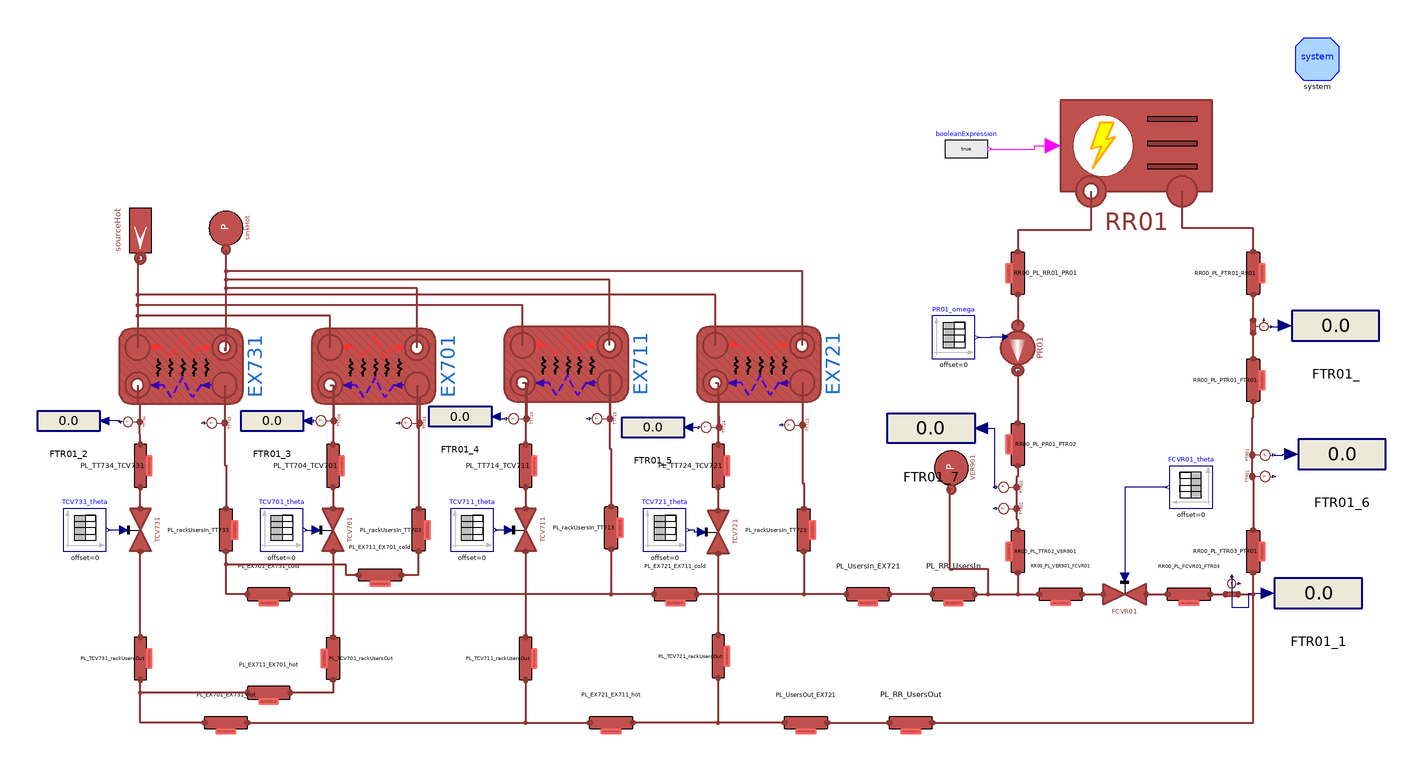

The component connection diagram of the Modelica model below, drawn from its own Placement and Line annotations.

model CoolingSystem
  "Users Systems and some pipelines connected on the heating side"

  parameter Integer n = 3 "Number of volumes";
  parameter Types.MassFlowRate m_flow_total = 2.4;
  parameter DistrictHeatingNetwork.Choices.Pipe.HCtypes hctype = Choices.Pipe.HCtypes.Downstream "Location of pressure state";

  //1. Cooling System

  parameter Types.Pressure pin_start_Cool = 0.92e5;
  parameter Types.Pressure pout_start_Cool = 0.92e5;
  parameter Types.Pressure pin_start_PR01 = pout_start_Cool;
  parameter Types.Pressure pout_start_PR01 = 2e5;
  parameter Types.Temperature Tin_start_Cool = 16 + 273.15;
  parameter Types.Temperature Tout_start_Cool = 8 + 273.15;
  parameter Types.MassFlowRate m_flow_Cool = 8.88;
  parameter Real q_Cool(unit = "m3/h") = 32;
  parameter Types.Length t_RR = 1.5e-3;
  parameter Types.Length Di_RR = 85e-3;
  parameter Real Kvalve = 90;
  parameter Real FCVR01theta[:,:] = [0, 1; 100, 1];
  //parameter Real PR01omega[:,:] = [0, 2*3.141592654*40; 100, 2*3.141592654*40; 300, 2*3.141592654*40; 400, 2*3.141592654*40];
  parameter Real PR01omega[:,:] = [0, 32.5; 100, 32.5];

  //2. Users System
  parameter Types.Pressure pin_start_Users = 3e5;
  parameter Types.Pressure pout_start_Users = 2.5e5;
  parameter Types.Temperature T_start_UserIn = 7 + 273.15;
  parameter Real q_Users_total(unit = "m3/h") = 20;
  parameter Real q_Users(unit = "m3/h") = q_Users_total/4;
  parameter Types.Length t_Users = 1.5e-3;
  parameter Types.Length Di_Users = 32e-3;
  parameter Types.Length t_Rack = 1.5e-3;
  parameter Types.Length Di_Rack = 51e-3;
  parameter Real TCV701theta[:,:] = [0, 1; 100, 1];
  parameter Real TCV711theta[:,:] = [0, 1; 100, 1];
  parameter Real TCV721theta[:,:] = [0, 1; 100, 1];
  parameter Real TCV731theta[:,:] = [0, 1; 100, 1];

  // Lengths of pipelines source side
  parameter Types.Length L_VER901_FCVR01 = 1;
  parameter Types.Length h_VER901_FCVR01 = -0.8;
  parameter Types.Length L_FCVR01_FTR03 = 2.95;
  parameter Types.Length h_FCVR01_FTR03 = 2.35;
  parameter Types.Length L_FTR03_PTR01 = 1.05;
  parameter Types.Length h_FTR03_PTR01 = 0.25;
  parameter Types.Length L_PTR01_FTR01 = 1.90;
  parameter Types.Length h_PTR01_FTR01 = -1.90;
  parameter Types.Length L_FTR01_RR01 = 1.97;
  parameter Types.Length h_FTR01_RR01 = -0.72;
  parameter Types.Length L_RR01_PR01 = 1.275;
  parameter Types.Length h_RR01_PR01 = 0;
  parameter Types.Length L_PR01_PTR02 = 2.8;
  parameter Types.Length h_PR01_PTR02 = 1;
  parameter Types.Length L_TTR02_VER901 = 0.43;
  parameter Types.Length h_TTR02_VER901 = 0;

  parameter Types.Length L_UsersIn_EX721 = 0.75;
  parameter Types.Length h_UsersIn_EX721 = 0;
  parameter Types.Length L_EX721_EX711_cold = 1.50;
  parameter Types.Length h_EX721_EX711_cold = 0;
  parameter Types.Length L_EX711_EX701_cold = 0.50;
  parameter Types.Length h_EX711_EX701_cold = 0;
  parameter Types.Length L_EX701_EX731_cold = 0.50;
  parameter Types.Length h_EX701_EX731_cold = 0;

  parameter Types.Length L_UsersOut_EX721 = 0.75;
  parameter Types.Length h_UsersOut_EX721 = 0;
  parameter Types.Length L_EX721_EX711_hot = 1.50;
  parameter Types.Length h_EX721_EX711_hot = 0;
  parameter Types.Length L_EX711_EX701_hot = 0.50;
  parameter Types.Length h_EX711_EX701_hot = 0;
  parameter Types.Length L_EX701_EX731_hot = 0.50;
  parameter Types.Length h_EX701_EX731_hot = 0;

  parameter Types.Length L_TT704_TCV701 = 0.65;
  parameter Types.Length h_TT704_TCV701 = 0.65;
  parameter Types.Length L_TT714_TCV711 = 0.65;
  parameter Types.Length h_TT714_TCV711 = 0.65;
  parameter Types.Length L_TT724_TCV721 = 0.65;
  parameter Types.Length h_TT724_TCV721 = 0.65;
  parameter Types.Length L_TT734_TCV731 = 0.65;
  parameter Types.Length h_TT734_TCV731 = 0.65;

  parameter Types.Length L_TCV701_rUsersOut = 1 + 0.45;
  parameter Types.Length h_TCV701_rUsersOut = 1;
  parameter Types.Length L_TCV711_rUsersOut = 1 + 0.45;
  parameter Types.Length h_TCV711_rUsersOut = 1;
  parameter Types.Length L_TCV721_rUsersOut = 1 + 0.45;
  parameter Types.Length h_TCV721_rUsersOut = 1;
  parameter Types.Length L_TCV731_rUsersOut = 1 + 0.66 + 0.66;
  parameter Types.Length h_TCV731_rUsersOut = 1;

  parameter Types.Length L_rUsersIn_TT703 = 1.65 + 0.45;
  parameter Types.Length h_rUsersIn_TT703 = -1.65;
  parameter Types.Length L_rUsersIn_TT713 = 1.65 + 0.45;
  parameter Types.Length h_rUsersIn_TT713 = -1.65;
  parameter Types.Length L_rUsersIn_TT723 = 1.65 + 0.45;
  parameter Types.Length h_rUsersIn_TT723 = -1.65;
  parameter Types.Length L_rUsersIn_TT733 = 1.65 + 0.66 + 0.66;
  parameter Types.Length h_rUsersIn_TT733 = -1.65;

  parameter Types.Length L_RR_UsersIn = 0.8+1.2+0.5+2;
  parameter Types.Length h_RR_UsersIn = 0.8+0.6;

  parameter Types.Length L_RR_UsersOut = 2;
  parameter Types.Length h_RR_UsersOut = 0;

  inner MultiEnergySystem.DistrictHeatingNetwork.System system annotation (
    Placement(visible = true, transformation(origin={290,210},    extent = {{-10, -10}, {10, 10}}, rotation = 0)));
  MultiEnergySystem.DistrictHeatingNetwork.Components.Pipes.BrazedPlateHeatExchanger
    EX701(Di_cold = BPHE.E701.Di_cold, Di_hot = BPHE.E701.Di_hot, L_cold = BPHE.E701.L_cold, L_hot = BPHE.E701.L_hot, MWall = BPHE.E701.MWall, Stot_cold = BPHE.E701.Stot_cold, Stot_hot = BPHE.E701.Stot_hot, Tin_start_cold = BPHE.E701.Tin_start_cold, Tin_start_hot = BPHE.E701.Tin_start_hot, Tout_start_cold = BPHE.E701.Tout_start_cold, Tout_start_hot = BPHE.E701.Tout_start_hot, cpm_cold = BPHE.E701.cpm_cold, cpm_hot = BPHE.E701.cpm_hot, t_cold = BPHE.E701.t_cold, t_hot = BPHE.E701.t_hot, gamma_nom_cold = BPHE.E701.gamma_nom_cold, gamma_nom_hot = BPHE.E701.gamma_nom_hot, h_cold = BPHE.E701.h_cold, h_hot = BPHE.E701.h_hot,                                                                                     k_cold = BPHE.E701.k_cold, k_hot = BPHE.E701.k_hot, kc_cold = 1, kc_hot = 1, lambdam_cold = BPHE.E701.lambdam_cold, lambdam_hot = BPHE.E701.lambdam_hot, m_flow_start_cold = BPHE.E701.m_flow_start_cold, m_flow_start_hot = BPHE.E701.m_flow_start_hot,
    n=5,                                                                                                                                                                                                        nPipes_cold = BPHE.E701.nPipes_cold, nPipes_hot = BPHE.E701.nPipes_hot, nPlates = BPHE.E701.nPlates, pin_start_cold = BPHE.E701.pin_start_cold, pin_start_hot = BPHE.E701.pin_start_hot, pout_start_cold = BPHE.E701.pout_start_cold, pout_start_hot = BPHE.E701.pout_start_hot, rho_nom_cold = (BPHE.E701.rhoin_nom_cold + BPHE.E701.rhoout_nom_cold)/2, rho_nom_hot = (BPHE.E701.rhoin_nom_hot + BPHE.E701.rhoout_nom_hot)/2, rhom_cold(displayUnit = "kg/m3") = BPHE.E701.rhom_cold, rhom_hot(displayUnit = "g/cm3") = BPHE.E701.rhom_hot, thermalInertia = false, u_nom_cold = BPHE.E701.u_nom_cold, u_nom_hot = BPHE.E701.u_nom_hot) annotation (Placement(transformation(
        extent={{17.5,29},{-17.5,-29}},
        rotation=-90,
        origin={-151,66.5})));
  MultiEnergySystem.DistrictHeatingNetwork.Components.Pipes.BrazedPlateHeatExchanger
    EX711(Di_cold = BPHE.E701.Di_cold, Di_hot = BPHE.E701.Di_hot, L_cold = BPHE.E701.L_cold, L_hot = BPHE.E701.L_hot, MWall = BPHE.E701.MWall, Stot_cold = BPHE.E701.Stot_cold, Stot_hot = BPHE.E701.Stot_hot, Tin_start_cold = BPHE.E701.Tin_start_cold, Tin_start_hot = BPHE.E701.Tin_start_hot, Tout_start_cold = BPHE.E701.Tout_start_cold, Tout_start_hot = BPHE.E701.Tout_start_hot, cpm_cold = BPHE.E701.cpm_cold, cpm_hot = BPHE.E701.cpm_hot, t_cold = BPHE.E701.t_cold, t_hot = BPHE.E701.t_hot, gamma_nom_cold = BPHE.E701.gamma_nom_cold, gamma_nom_hot = BPHE.E701.gamma_nom_hot, h_cold = BPHE.E701.h_cold, h_hot = BPHE.E701.h_hot,                                                                                     k_cold = BPHE.E701.k_cold, k_hot = BPHE.E701.k_hot, kc_cold = 1, kc_hot = 1, lambdam_cold = BPHE.E701.lambdam_cold, lambdam_hot = BPHE.E701.lambdam_hot, m_flow_start_cold = BPHE.E701.m_flow_start_cold, m_flow_start_hot = BPHE.E701.m_flow_start_hot,
    n=5,                                                                                                                                                                                                        nPipes_cold = BPHE.E701.nPipes_cold, nPipes_hot = BPHE.E701.nPipes_hot, nPlates = BPHE.E701.nPlates, pin_start_cold = BPHE.E701.pin_start_cold, pin_start_hot = BPHE.E701.pin_start_hot, pout_start_cold = BPHE.E701.pout_start_cold, pout_start_hot = BPHE.E701.pout_start_hot, rho_nom_cold = (BPHE.E701.rhoin_nom_cold + BPHE.E701.rhoout_nom_cold)/2, rho_nom_hot = (BPHE.E701.rhoin_nom_hot + BPHE.E701.rhoout_nom_hot)/2, rhom_cold(displayUnit = "kg/m3") = BPHE.E701.rhom_cold, rhom_hot(displayUnit = "g/cm3") = BPHE.E701.rhom_hot, thermalInertia = false, u_nom_cold = BPHE.E701.u_nom_cold, u_nom_hot = BPHE.E701.u_nom_hot) annotation (Placement(transformation(
        extent={{17.5,29},{-17.5,-29}},
        rotation=-90,
        origin={-61,67.5})));
  MultiEnergySystem.DistrictHeatingNetwork.Components.Pipes.BrazedPlateHeatExchanger
    EX721(Di_cold = BPHE.E701.Di_cold, Di_hot = BPHE.E701.Di_hot, L_cold = BPHE.E701.L_cold, L_hot = BPHE.E701.L_hot, MWall = BPHE.E701.MWall, Stot_cold = BPHE.E701.Stot_cold, Stot_hot = BPHE.E701.Stot_hot, Tin_start_cold = BPHE.E701.Tin_start_cold, Tin_start_hot = BPHE.E701.Tin_start_hot, Tout_start_cold = BPHE.E701.Tout_start_cold, Tout_start_hot = BPHE.E701.Tout_start_hot, cpm_cold = BPHE.E701.cpm_cold, cpm_hot = BPHE.E701.cpm_hot, t_cold = BPHE.E701.t_cold, t_hot = BPHE.E701.t_hot, gamma_nom_cold = BPHE.E701.gamma_nom_cold, gamma_nom_hot = BPHE.E701.gamma_nom_hot, h_cold = BPHE.E701.h_cold, h_hot = BPHE.E701.h_hot,                                                                                     k_cold = BPHE.E701.k_cold, k_hot = BPHE.E701.k_hot, kc_cold = 1, kc_hot = 1, lambdam_cold = BPHE.E701.lambdam_cold, lambdam_hot = BPHE.E701.lambdam_hot, m_flow_start_cold = BPHE.E701.m_flow_start_cold, m_flow_start_hot = BPHE.E701.m_flow_start_hot,
    n=5,                                                                                                                                                                                                        nPipes_cold = BPHE.E701.nPipes_cold, nPipes_hot = BPHE.E701.nPipes_hot, nPlates = BPHE.E701.nPlates, pin_start_cold = BPHE.E701.pin_start_cold, pin_start_hot = BPHE.E701.pin_start_hot, pout_start_cold = BPHE.E701.pout_start_cold, pout_start_hot = BPHE.E701.pout_start_hot, rho_nom_cold = (BPHE.E701.rhoin_nom_cold + BPHE.E701.rhoout_nom_cold)/2, rho_nom_hot = (BPHE.E701.rhoin_nom_hot + BPHE.E701.rhoout_nom_hot)/2, rhom_cold(displayUnit = "kg/m3") = BPHE.E701.rhom_cold, rhom_hot(displayUnit = "g/cm3") = BPHE.E701.rhom_hot, thermalInertia = false, u_nom_cold = BPHE.E701.u_nom_cold, u_nom_hot = BPHE.E701.u_nom_hot) annotation (Placement(transformation(
        extent={{17.5,29},{-17.5,-29}},
        rotation=-90,
        origin={29,67.5})));
  MultiEnergySystem.DistrictHeatingNetwork.Components.Pipes.BrazedPlateHeatExchanger
    EX731(Di_cold = BPHE.E701.Di_cold, Di_hot = BPHE.E701.Di_hot, L_cold = BPHE.E701.L_cold, L_hot = BPHE.E701.L_hot, MWall = BPHE.E701.MWall, Stot_cold = BPHE.E701.Stot_cold, Stot_hot = BPHE.E701.Stot_hot, Tin_start_cold = BPHE.E701.Tin_start_cold, Tin_start_hot = BPHE.E701.Tin_start_hot, Tout_start_cold = BPHE.E701.Tout_start_cold, Tout_start_hot = BPHE.E701.Tout_start_hot, cpm_cold = BPHE.E701.cpm_cold, cpm_hot = BPHE.E701.cpm_hot, t_cold = BPHE.E701.t_cold, t_hot = BPHE.E701.t_hot, gamma_nom_cold = BPHE.E701.gamma_nom_cold, gamma_nom_hot = BPHE.E701.gamma_nom_hot, h_cold = BPHE.E701.h_cold, h_hot = BPHE.E701.h_hot,                                                                                     k_cold = BPHE.E701.k_cold, k_hot = BPHE.E701.k_hot, kc_cold = 1, kc_hot = 1, lambdam_cold = BPHE.E701.lambdam_cold, lambdam_hot = BPHE.E701.lambdam_hot, m_flow_start_cold = BPHE.E701.m_flow_start_cold, m_flow_start_hot = BPHE.E701.m_flow_start_hot,
    n=5,                                                                                                                                                                                                        nPipes_cold = BPHE.E701.nPipes_cold, nPipes_hot = BPHE.E701.nPipes_hot, nPlates = BPHE.E701.nPlates, pin_start_cold = BPHE.E701.pin_start_cold, pin_start_hot = BPHE.E701.pin_start_hot, pout_start_cold = BPHE.E701.pout_start_cold, pout_start_hot = BPHE.E701.pout_start_hot, rho_nom_cold = (BPHE.E701.rhoin_nom_cold + BPHE.E701.rhoout_nom_cold)/2, rho_nom_hot = (BPHE.E701.rhoin_nom_hot + BPHE.E701.rhoout_nom_hot)/2, rhom_cold(displayUnit = "kg/m3") = BPHE.E701.rhom_cold, rhom_hot(displayUnit = "g/cm3") = BPHE.E701.rhom_hot, thermalInertia = false, u_nom_cold = BPHE.E701.u_nom_cold, u_nom_hot = BPHE.E701.u_nom_hot) annotation (Placement(transformation(
        extent={{17.5,29},{-17.5,-29}},
        rotation=-90,
        origin={-241,66.5})));
  MultiEnergySystem.DistrictHeatingNetwork.Components.Pipes.RoundPipe1DFV PL_TCV701_rackUsersOut(
    L=L_TCV701_rUsersOut,
    h=h_TCV701_rUsersOut,
    t=t_Users,
    pin_start=pin_start_Users,
    Tin_start=Tin_start_Cool,
    Tout_start=Tin_start_Cool,
    Di=Di_Users,
    q_m3h_start=q_Users,
    hctype=hctype,
    n=n) annotation (Placement(transformation(
        extent={{-10,10},{10,-10}},
        rotation=-90,
        origin={-170,-70})));
  MultiEnergySystem.DistrictHeatingNetwork.Components.Pipes.RoundPipe1DFV PL_TCV711_rackUsersOut(
    L=L_TCV711_rUsersOut,
    h=h_TCV711_rUsersOut,
    t=t_Users,
    pin_start=pin_start_Users,
    Tin_start=Tin_start_Cool,
    Tout_start=Tin_start_Cool,
    Di=Di_Users,
    q_m3h_start=q_Users,
    hctype=hctype,
    n=n)           annotation (Placement(transformation(
        extent={{-10,-10},{10,10}},
        rotation=-90,
        origin={-80,-70})));
  MultiEnergySystem.DistrictHeatingNetwork.Components.Pipes.RoundPipe1DFV PL_TCV721_rackUsersOut(
    L=L_TCV721_rUsersOut,
    h=h_TCV721_rUsersOut,
    t=t_Users,
    pin_start=pin_start_Users,
    Tin_start=Tin_start_Cool,
    Tout_start=Tin_start_Cool,
    Di=Di_Users,
    q_m3h_start=q_Users,
    hctype=hctype,
    n=n)           annotation (Placement(transformation(
        extent={{-10,-10},{10,10}},
        rotation=-90,
        origin={10,-69})));
  MultiEnergySystem.DistrictHeatingNetwork.Components.Pipes.RoundPipe1DFV PL_EX711_EX701_hot(
    L=L_EX711_EX701_hot,
    h=h_EX711_EX701_hot,
    t=t_Rack,
    pin_start=pin_start_Users,
    Tin_start=Tin_start_Cool,
    Tout_start=Tin_start_Cool,
    Di=Di_Rack,
    q_m3h_start=q_Users,
    hctype=hctype,
    n=n) annotation (Placement(transformation(
        extent={{10,10},{-10,-10}},
        rotation=0,
        origin={-200,-86})));
  MultiEnergySystem.DistrictHeatingNetwork.Components.Pipes.RoundPipe1DFV PL_EX721_EX711_hot(
    L=L_EX721_EX711_hot,
    h=h_EX721_EX711_hot,
    t=t_Rack,
    pin_start=pin_start_Users,
    Tin_start=Tin_start_Cool,
    Tout_start=Tin_start_Cool,
    Di=Di_Rack,
    q_m3h_start=3*q_Users,
    hctype=hctype,
    n=n) annotation (Placement(transformation(
        extent={{-10,10},{10,-10}},
        rotation=0,
        origin={-40,-100})));
  MultiEnergySystem.DistrictHeatingNetwork.Components.Pipes.RoundPipe1DFV PL_UsersOut_EX721(
    L=L_UsersOut_EX721,
    h=h_UsersOut_EX721,
    t=t_Rack,
    pin_start=pin_start_Users,
    Tin_start=Tin_start_Cool,
    Tout_start=Tin_start_Cool,
    Di=Di_Rack,
    q_m3h_start=q_Users_total,
    hctype=hctype,
    n=n) annotation (Placement(transformation(
        extent={{-10,10},{10,-10}},
        rotation=0,
        origin={51,-100})));
  MultiEnergySystem.DistrictHeatingNetwork.Components.Pipes.RoundPipe1DFV PL_rackUsersIn_TT703(
    L=L_rUsersIn_TT703,
    h=h_rUsersIn_TT703,
    t=t_Users,
    pin_start=pin_start_Users,
    Tin_start=Tout_start_Cool,
    Tout_start=Tout_start_Cool,
    Di=Di_Users,
    q_m3h_start=q_Users,
    hctype=hctype,
    n=n) annotation (Placement(transformation(
        extent={{10,-10},{-10,10}},
        rotation=-90,
        origin={-130,-10})));
  MultiEnergySystem.DistrictHeatingNetwork.Components.Pipes.RoundPipe1DFV PL_rackUsersIn_TT713(
    L=L_rUsersIn_TT713,
    h=h_rUsersIn_TT713,
    t=t_Users,
    pin_start=pin_start_Users,
    pout_start=pin_start_Users - 0.1e5,
    Tin_start=Tout_start_Cool,
    Tout_start=Tout_start_Cool,
    Di=Di_Users,
    q_m3h_start=q_Users,
    hctype=hctype,
    n=n) annotation (Placement(transformation(
        extent={{10,-10},{-10,10}},
        rotation=-90,
        origin={-40,-9})));
  MultiEnergySystem.DistrictHeatingNetwork.Components.Pipes.RoundPipe1DFV PL_rackUsersIn_TT723(
    L=L_rUsersIn_TT723,
    h=h_rUsersIn_TT723,
    t=t_Users,
    pin_start=pin_start_Users,
    Tin_start=Tout_start_Cool,
    Tout_start=Tout_start_Cool,
    Di=Di_Users,
    q_m3h_start=q_Users,
    hctype=hctype,
    n=n) annotation (Placement(transformation(
        extent={{10,-10},{-10,10}},
        rotation=-90,
        origin={50,-10})));
  MultiEnergySystem.DistrictHeatingNetwork.Components.Pipes.RoundPipe1DFV PL_rackUsersIn_TT733(
    L=L_rUsersIn_TT733,
    h=h_rUsersIn_TT733,
    t=t_Users,
    pin_start=pin_start_Users,
    Tin_start=Tout_start_Cool,
    Tout_start=Tout_start_Cool,
    Di=Di_Users,
    q_m3h_start=q_Users,
    hctype=hctype,
    n=n) annotation (Placement(transformation(
        extent={{10,-10},{-10,10}},
        rotation=-90,
        origin={-220,-10})));
  MultiEnergySystem.DistrictHeatingNetwork.Components.Pipes.RoundPipe1DFV PL_EX711_EX701_cold(
    L=L_EX711_EX701_cold,
    h=h_EX711_EX701_cold,
    t=t_Rack,
    pin_start=pin_start_Users,
    Tin_start=Tout_start_Cool,
    Tout_start=Tout_start_Cool,
    Di=Di_Rack,
    q_m3h_start=q_Users,
    hctype=hctype,
    n=n) annotation (Placement(transformation(
        extent={{-10,10},{10,-10}},
        rotation=0,
        origin={-148,-31})));
  MultiEnergySystem.DistrictHeatingNetwork.Components.Pipes.RoundPipe1DFV PL_EX721_EX711_cold(
    L=L_EX721_EX711_cold,
    h=h_EX721_EX711_cold,
    t=t_Rack,
    pin_start=pin_start_Users,
    Tin_start=Tout_start_Cool,
    Tout_start=Tout_start_Cool,
    Di=Di_Rack,
    q_m3h_start=3*q_Users_total,
    hctype=hctype,
    n=n) annotation (Placement(transformation(
        extent={{10,10},{-10,-10}},
        rotation=0,
        origin={-10,-40})));
  MultiEnergySystem.DistrictHeatingNetwork.Components.Pipes.RoundPipe1DFV PL_UsersIn_EX721(
    L=L_UsersIn_EX721,
    h=h_UsersIn_EX721,
    t=t_Rack,
    pin_start=pin_start_Users,
    Tin_start=Tout_start_Cool,
    Tout_start=Tout_start_Cool,
    Di=Di_Rack,
    q_m3h_start=q_Users_total,
    hctype=hctype,
    n=n) annotation (Placement(transformation(
        extent={{10,10},{-10,-10}},
        rotation=0,
        origin={80,-40})));
  MultiEnergySystem.DistrictHeatingNetwork.Components.TurboMachines.ControlledPump
    PR01(
    Tin_start(displayUnit="K") = Tout_start_Cool,
    Tout_start(displayUnit="K") = Tout_start_Cool,
    a=Pump.PR01.a,
    b=Pump.PR01.b,
    m_flow_start=m_flow_Cool,
    dpnom=Pump.PR01.dpnom,
    etaelec=Pump.PR01.etaelec,
    etamech=Pump.PR01.etamech,
    etanom=Pump.PR01.etanom,
    hin_start=Pump.PR01.hin_start,
    m_flow_nom=Pump.PR01.m_flow_nom,
    omeganom=Pump.PR01.omeganom,
    pin_start(displayUnit="Pa") = 2e5,
    pout_start(displayUnit="Pa") = 2.6e5,
    qnom_inm3h=Pump.PR01.qnom_inm3h,
    rhonom(displayUnit="kg/m3") = Pump.PR01.rhonom,
    headmax=Pump.PR01.headnommax,
    headmin=Pump.PR01.headnommin,
    qnom_inm3h_min=Pump.PR01.qnommin_inm3h,
    qnom_inm3h_max=Pump.PR01.qnommax_inm3h)                      annotation (Placement(transformation(
        extent={{-13,13},{13,-13}},
        rotation=-90,
        origin={150,75})));
  MultiEnergySystem.DistrictHeatingNetwork.Components.Valves.FlowCoefficientValve
    TCV701(
      Kv=Valve.TCV701.Kv,
      dp_nom=Valve.TCV701.dp_nom,
      rho_nom=Valve.TCV701.rho_nom,
    q_m3h_nom=Valve.TCV701.q_nom_m3h,
      Tin_start=Valve.TCV701.Tin_start,
      pin_start=Valve.TCV701.pin_start,
    q_m3h_start=q_Users)                annotation (Placement(transformation(
        extent={{-10,10},{10,-10}},
        rotation=-90,
        origin={-170,-10})));
  MultiEnergySystem.DistrictHeatingNetwork.Components.Valves.FlowCoefficientValve
    TCV711(
      Kv=Valve.TCV711.Kv,
      dp_nom=Valve.TCV711.dp_nom,
      rho_nom=Valve.TCV711.rho_nom,
    q_m3h_nom=Valve.TCV711.q_nom_m3h,
      Tin_start=Valve.TCV711.Tin_start,
      pin_start=Valve.TCV711.pin_start,
    q_m3h_start=q_Users)                annotation (Placement(transformation(
        extent={{-10,10},{10,-10}},
        rotation=-90,
        origin={-80,-10})));
  MultiEnergySystem.DistrictHeatingNetwork.Components.Valves.FlowCoefficientValve
    TCV721(
      Kv=Valve.TCV721.Kv,
    dp_nom=Valve.TCV721.dp_nom,
    rho_nom=Valve.TCV721.rho_nom,
    q_m3h_nom=Valve.TCV721.q_nom_m3h,
      Tin_start=Valve.TCV721.Tin_start,
      pin_start=Valve.TCV721.pin_start,
    q_m3h_start=q_Users)                annotation (Placement(transformation(
        extent={{-10,10},{10,-10}},
        rotation=-90,
        origin={10,-11})));
  MultiEnergySystem.DistrictHeatingNetwork.Components.Valves.FlowCoefficientValve
    TCV731(
      Kv=Valve.TCV731.Kv,
      dp_nom=Valve.TCV731.dp_nom,
      rho_nom=Valve.TCV731.rho_nom,
    q_m3h_nom=Valve.TCV731.q_nom_m3h,
      Tin_start=Valve.TCV731.Tin_start,
      pin_start=Valve.TCV731.pin_start,
    q_m3h_start=q_Users)                annotation (Placement(transformation(
        extent={{-10,10},{10,-10}},
        rotation=-90,
        origin={-260,-10})));
  MultiEnergySystem.DistrictHeatingNetwork.Components.Valves.FlowCoefficientValve
    FCVR01(
    Kv=Kvalve,
    dp_nom(displayUnit="Pa") = 1.09928e5,
    rho_nom(displayUnit="kg/m3") = 1000,
    Tin_start(displayUnit="K") = Tout_start_Cool,
    pin_start(displayUnit="Pa") = 2.77476e5) annotation (Placement(
        transformation(
        extent={{-10,-10},{10,10}},
        rotation=0,
        origin={200,-40})));
  Sources.SinkPressure VER901(p0=310000, T0(displayUnit="K") = 30 + 273.15)
    "Expansion Vessel for cooling circuit" annotation (Placement(transformation(
        extent={{-10,-10},{10,10}},
        rotation=90,
        origin={119,19})));
  Modelica.Blocks.Sources.TimeTable TCV701_theta(table=TCV701theta)
    annotation (Placement(transformation(extent={{-204,-20},{-184,0}})));
  MultiEnergySystem.DistrictHeatingNetwork.Sensors.IdealAbsoluteTemperatureSensor
    TT704(T_start=Tin_start_Cool, p_start=pout_start_Users)
    "Temperature sensor at the outlet of EX701 - cold side"
                                                       annotation (Placement(
        transformation(
        extent={{-6,-6},{6,6}},
        rotation=90,
        origin={-172,41})));
  MultiEnergySystem.DistrictHeatingNetwork.Sensors.IdealAbsoluteTemperatureSensor
    TT703(T_start=Tout_start_Cool,p_start=pin_start_Users)
    "Temperature sensor at the inlet of EX701 - cold side" annotation (
      Placement(transformation(
        extent={{-6,-6},{6,6}},
        rotation=90,
        origin={-132,40})));
  Modelica.Blocks.Sources.TimeTable TCV711_theta(table=TCV711theta)
    annotation (Placement(transformation(extent={{-115,-20},{-95,0}})));
  Modelica.Blocks.Sources.TimeTable TCV721_theta(table=TCV721theta)
    annotation (Placement(transformation(extent={{-25,-20},{-5,0}})));
  Modelica.Blocks.Sources.TimeTable TCV731_theta(table=TCV731theta)
    annotation (Placement(transformation(extent={{-296,-20},{-276,0}})));
  Modelica.Blocks.Sources.TimeTable FCVR01_theta(table=FCVR01theta)
    annotation (Placement(transformation(extent={{241,0},{221,20}})));
  MultiEnergySystem.DistrictHeatingNetwork.Sensors.IdealAbsoluteTemperatureSensor
    TT713(T_start=Tout_start_Cool,p_start=pin_start_Users)
    "Temperature sensor at the inlet of EX711 - cold side" annotation (
      Placement(transformation(
        extent={{-6,-6},{6,6}},
        rotation=90,
        origin={-43,42})));
  MultiEnergySystem.DistrictHeatingNetwork.Sensors.IdealAbsoluteTemperatureSensor
    TT723(T_start=Tout_start_Cool,p_start=pin_start_Users)
    "Temperature sensor at the inlet of EX721 - cold side" annotation (
      Placement(transformation(
        extent={{-6,-6},{6,6}},
        rotation=90,
        origin={47,39})));
  MultiEnergySystem.DistrictHeatingNetwork.Sensors.IdealAbsoluteTemperatureSensor
    TT733(T_start=Tout_start_Cool,p_start=pin_start_Users)
    "Temperature sensor at the inlet of EX731 - cold side" annotation (
      Placement(transformation(
        extent={{-6,-6},{6,6}},
        rotation=90,
        origin={-223,40})));
  MultiEnergySystem.DistrictHeatingNetwork.Sensors.IdealAbsoluteTemperatureSensor
    TT714(T_start=Tin_start_Cool, p_start=pout_start_Users)
    "Temperature sensor at the outlet of EX711 - cold side" annotation (
      Placement(transformation(
        extent={{-6,-6},{6,6}},
        rotation=90,
        origin={-82,42})));
  MultiEnergySystem.DistrictHeatingNetwork.Sensors.IdealAbsoluteTemperatureSensor
    TT724(T_start=Tin_start_Cool, p_start=pout_start_Users)
    "Temperature sensor at the outlet of EX721 - cold side" annotation (
      Placement(transformation(
        extent={{-6,-6},{6,6}},
        rotation=90,
        origin={8,38})));
  MultiEnergySystem.DistrictHeatingNetwork.Sensors.IdealAbsoluteTemperatureSensor
    TT734(T_start=Tin_start_Cool, p_start=pout_start_Users)
    "Temperature sensor at the outlet of EX731 - cold side" annotation (
      Placement(transformation(
        extent={{-5.5,-5.5},{5.5,5.5}},
        rotation=90,
        origin={-262.5,40.5})));
  MultiEnergySystem.DistrictHeatingNetwork.Components.Pipes.RoundPipe1DFV RR00_PL_VER901_FCVR01(
    L=L_VER901_FCVR01,
    h=h_VER901_FCVR01,
    t=t_RR,
    pin_start=pin_start_Users,
    Tin_start=Tout_start_Cool,
    Tout_start=Tout_start_Cool,
    Di=Di_RR,
    q_m3h_start=q_Cool - q_Users_total,
    hctype=hctype,
    n=n) annotation (Placement(transformation(
        extent={{-10,10},{10,-10}},
        rotation=0,
        origin={170,-40})));
  MultiEnergySystem.DistrictHeatingNetwork.Components.Pipes.RoundPipe1DFV RR00_PL_FCVR01_FTR03(
    L=L_FCVR01_FTR03,
    h=h_FCVR01_FTR03,
    t=t_RR,
    pin_start=pin_start_Users,
    Tin_start=Tout_start_Cool,
    Tout_start=Tout_start_Cool,
    Di=Di_RR,
    q_m3h_start=q_Cool - q_Users_total,
    hctype=hctype,
    n=n) annotation (Placement(transformation(
        extent={{-10,10},{10,-10}},
        rotation=0,
        origin={230,-40})));
  MultiEnergySystem.DistrictHeatingNetwork.Sensors.IdealMassFlowSensor FTR03(T_start=
        Tout_start_Cool, p_start=pin_start_Cool)
    "Flow Sensor at the outlet of valve FCVR01" annotation (Placement(
        transformation(
        extent={{-5,-5},{5,5}},
        rotation=0,
        origin={250,-38})));
  MultiEnergySystem.DistrictHeatingNetwork.Components.Pipes.RoundPipe1DFV RR00_PL_PTR01_FTR01(
    L=L_PTR01_FTR01,
    h=h_PTR01_FTR01,
    t=t_RR,
    pin_start=pin_start_Users,
    Tin_start=Tin_start_Cool,
    Tout_start=Tin_start_Cool,
    Di=Di_RR,
    q_m3h_start=q_Cool,
    hctype=hctype,
    n=n) annotation (Placement(transformation(
        extent={{10,-10},{-10,10}},
        rotation=-90,
        origin={260,60})));
  MultiEnergySystem.DistrictHeatingNetwork.Sensors.IdealAbsoluteTemperatureSensor
    TTR01(T_start=Tin_start_Cool, p_start=pin_start_Cool)
    "Temperature sensor at the inlet of chiller RR01" annotation (Placement(
        transformation(
        extent={{-6,-6},{6,6}},
        rotation=-90,
        origin={262,15})));
  MultiEnergySystem.DistrictHeatingNetwork.Sensors.IdealAbsolutePressureSensor
    PTR01 "Pressure sensor at the inlet of chiller RR01" annotation (Placement(
        transformation(
        extent={{-6,-6},{6,6}},
        rotation=-90,
        origin={262,25})));
  MultiEnergySystem.DistrictHeatingNetwork.Sensors.IdealMassFlowSensor FTR01(T_start=
        Tin_start_Cool, p_start=pin_start_Cool)
    "Flow Sensor at the inlet of chiller RR01" annotation (Placement(
        transformation(
        extent={{5,-5},{-5,5}},
        rotation=-90,
        origin={262,85})));
  MultiEnergySystem.DistrictHeatingNetwork.Components.Pipes.RoundPipe1DFV RR00_PL_FTR01_RR01(
    L=L_FTR01_RR01,
    h=h_FTR01_RR01,
    t=t_RR,
    pin_start=pin_start_Users,
    Tin_start=Tin_start_Cool,
    Tout_start=Tin_start_Cool,
    Di=Di_RR,
    q_m3h_start=q_Cool,
    hctype=hctype,
    n=n)
    "Pipeline connecting the outlet of the flow sensor and the inlet of the chiller"
    annotation (Placement(transformation(
        extent={{10,-10},{-10,10}},
        rotation=-90,
        origin={260,110})));
  MultiEnergySystem.DistrictHeatingNetwork.Components.Pipes.RoundPipe1DFV RR00_PL_RR01_PR01(
    L=L_RR01_PR01,
    h=h_RR01_PR01,
    t=t_RR,
    pin_start=pin_start_Users,
    Tin_start=Tout_start_Cool,
    Tout_start=Tout_start_Cool,
    Di=Di_RR,
    q_m3h_start=q_Cool,
    hctype=hctype,
    n=n) "Pipeline connecting the outlet of Chiller and the inlet of pump PR01"
    annotation (Placement(transformation(
        extent={{-10,10},{10,-10}},
        rotation=-90,
        origin={150,110})));
  MultiEnergySystem.DistrictHeatingNetwork.Sensors.IdealAbsoluteTemperatureSensor
    TTR02(T_start=Tout_start_Cool,p_start=pin_start_Users)
    "Temperature sensor at the outlet of chiller RR01" annotation (Placement(
        transformation(
        extent={{-6,-6},{6,6}},
        rotation=90,
        origin={147,0})));
  MultiEnergySystem.DistrictHeatingNetwork.Sensors.IdealAbsolutePressureSensor
    PTR02 "Pressure sensor at the outlet of chiller RR01" annotation (Placement(
        transformation(
        extent={{-6,-6},{6,6}},
        rotation=90,
        origin={147,10})));
  MultiEnergySystem.DistrictHeatingNetwork.Components.Pipes.RoundPipe1DFV RR00_PL_PR01_PTR02(
    L=L_PR01_PTR02,
    h=h_PR01_PTR02,
    t=t_RR,
    pin_start=pin_start_Users,
    Tin_start=Tout_start_Cool,
    Tout_start=Tout_start_Cool,
    Di=Di_RR,
    q_m3h_start=q_Cool,
    hctype=hctype,
    n=n)
    "Pipeline connecting the outlet of pump PR01 and sensors PTR02 & TTR02"
    annotation (Placement(transformation(
        extent={{-10,10},{10,-10}},
        rotation=-90,
        origin={150,30})));
  MultiEnergySystem.DistrictHeatingNetwork.Components.Pipes.RoundPipe1DFV RR00_PL_TTR02_VER901(
    L=L_TTR02_VER901,
    h=h_TTR02_VER901,
    t=t_RR,
    pin_start=pin_start_Users,
    Tin_start=Tout_start_Cool,
    Tout_start=Tout_start_Cool,
    Di=Di_RR,
    q_m3h_start=q_Cool,
    hctype=hctype,
    n=n) annotation (Placement(transformation(
        extent={{-10,10},{10,-10}},
        rotation=-90,
        origin={150,-20})));
  MultiEnergySystem.DistrictHeatingNetwork.Components.Pipes.RoundPipe1DFV RR00_PL_FTR03_PTR01(
    L=L_FTR03_PTR01,
    h=h_FTR03_PTR01,
    t=t_RR,
    pin_start=pin_start_Users,
    Tin_start=Tin_start_Cool,
    Tout_start=Tin_start_Cool,
    Di=Di_RR,
    q_m3h_start=q_Cool,
    hctype=hctype,
    n=n) annotation (Placement(transformation(
        extent={{10,-10},{-10,10}},
        rotation=-90,
        origin={260,-20})));
  Modelica.Blocks.Sources.TimeTable PR01_omega(table=PR01omega)
    annotation (Placement(transformation(extent={{110,70},{130,90}})));
  Sources.SourceMassFlow sourceHot(
    p0=280000,
    T0(displayUnit="K") = 80 + 273.15,
    m_flow0=m_flow_total) annotation (Placement(transformation(
        extent={{-13,-13},{13,13}},
        rotation=-90,
        origin={-260,130})));
  Sources.SinkPressure sinkHot(p0=200000, T0(displayUnit="K") = 60 + 273.15)
    annotation (Placement(transformation(
        extent={{-10,-10},{10,10}},
        rotation=90,
        origin={-220,131})));
  MultiEnergySystem.DistrictHeatingNetwork.Components.ThermalMachines.ControlledChillerNoDynamics
    RR01(dp_cold_start=50000,           m_flow_cold_start=m_flow_Cool)
    annotation (Placement(transformation(extent={{170,134},{241,205}})));
  MultiEnergySystem.DistrictHeatingNetwork.Components.Pipes.RoundPipe1DFV PL_EX701_EX731_cold(
    L=L_EX701_EX731_cold,
    h=h_EX701_EX731_cold,
    t=t_Rack,
    pin_start=pin_start_Users,
    Tin_start=Tout_start_Cool,
    Tout_start=Tout_start_Cool,
    Di=Di_Rack,
    q_m3h_start=2*q_Users_total,
    hctype=hctype,
    n=n) annotation (Placement(transformation(
        extent={{10,10},{-10,-10}},
        rotation=0,
        origin={-200,-40})));
  MultiEnergySystem.DistrictHeatingNetwork.Components.Pipes.RoundPipe1DFV PL_TT734_TCV731(
    L=L_TT734_TCV731,
    h=h_TT734_TCV731,
    t=t_Users,
    pin_start=pin_start_Users,
    Tin_start=Tin_start_Cool,
    Tout_start=Tin_start_Cool,
    Di=Di_Users,
    q_m3h_start=q_Users,
    hctype=hctype,
    n=n) annotation (Placement(transformation(
        extent={{-10,-10},{10,10}},
        rotation=-90,
        origin={-260,20})));
  MultiEnergySystem.DistrictHeatingNetwork.Components.Pipes.RoundPipe1DFV PL_TCV731_rackUsersOut(
    L=L_TCV731_rUsersOut,
    h=h_TCV731_rUsersOut,
    t=t_Users,
    pin_start=pin_start_Users,
    Tin_start=Tin_start_Cool,
    Tout_start=Tin_start_Cool,
    Di=Di_Users,
    q_m3h_start=q_Users,
    hctype=hctype,
    n=n) annotation (Placement(transformation(
        extent={{-10,-10},{10,10}},
        rotation=-90,
        origin={-260,-70})));
  MultiEnergySystem.DistrictHeatingNetwork.Components.Pipes.RoundPipe1DFV PL_RR_UsersIn(
    L=L_RR_UsersIn,
    h=h_RR_UsersIn,
    t=t_RR,
    pin_start=pin_start_Users,
    Tin_start=Tout_start_Cool,
    Tout_start=Tout_start_Cool,
    Di=Di_RR,
    q_m3h_start=q_Users_total,
    hctype=hctype,
    n=n) annotation (Placement(transformation(
        extent={{10,10},{-10,-10}},
        rotation=0,
        origin={120,-40})));
  MultiEnergySystem.DistrictHeatingNetwork.Components.Pipes.RoundPipe1DFV PL_TT704_TCV701(
    L=L_TT704_TCV701,
    h=h_TT704_TCV701,
    t=t_Users,
    pin_start=pin_start_Users,
    Tin_start=Tin_start_Cool,
    Tout_start=Tin_start_Cool,
    Di=Di_Users,
    q_m3h_start=q_Users,
    hctype=hctype,
    n=n) annotation (Placement(transformation(
        extent={{-10,-10},{10,10}},
        rotation=-90,
        origin={-170,20})));
  MultiEnergySystem.DistrictHeatingNetwork.Components.Pipes.RoundPipe1DFV PL_TT714_TCV711(
    L=L_TT714_TCV711,
    h=h_TT714_TCV711,
    t=t_Users,
    pin_start=pin_start_Users,
    Tin_start=Tin_start_Cool,
    Tout_start=Tin_start_Cool,
    Di=Di_Users,
    q_m3h_start=q_Users,
    hctype=hctype,
    n=n) annotation (Placement(transformation(
        extent={{-10,-10},{10,10}},
        rotation=-90,
        origin={-80,20})));
  MultiEnergySystem.DistrictHeatingNetwork.Components.Pipes.RoundPipe1DFV PL_TT724_TCV721(
    L=L_TT724_TCV721,
    h=h_TT724_TCV721,
    t=t_Users,
    pin_start=pin_start_Users,
    Tin_start=Tin_start_Cool,
    Tout_start=Tin_start_Cool,
    Di=Di_Users,
    q_m3h_start=q_Users,
    hctype=hctype,
    n=n) annotation (Placement(transformation(
        extent={{-10,-10},{10,10}},
        rotation=-90,
        origin={10,20})));
  MultiEnergySystem.DistrictHeatingNetwork.Components.Pipes.RoundPipe1DFV PL_EX701_EX731_hot(
    L=L_EX701_EX731_hot,
    h=h_EX701_EX731_hot,
    t=t_Rack,
    pin_start=pin_start_Users,
    Tin_start=Tin_start_Cool,
    Tout_start=Tin_start_Cool,
    Di=Di_Rack,
    q_m3h_start=2*q_Users,
    hctype=hctype,
    n=n) annotation (Placement(transformation(
        extent={{-10,10},{10,-10}},
        rotation=0,
        origin={-220,-100})));
  MultiEnergySystem.DistrictHeatingNetwork.Components.Pipes.RoundPipe1DFV PL_RR_UsersOut(
    L=L_RR_UsersOut,
    h=h_RR_UsersOut,
    t=t_RR,
    pin_start=pin_start_Users,
    Tin_start=Tin_start_Cool,
    Tout_start=Tin_start_Cool,
    Di=Di_RR,
    q_m3h_start=q_Users_total,
    hctype=hctype,
    n=n) annotation (Placement(transformation(
        extent={{-10,10},{10,-10}},
        rotation=0,
        origin={100,-100})));
  Modelica.Blocks.Interaction.Show.RealValue FTR01_(significantDigits=4)
    annotation (Placement(transformation(extent={{278,68},{319,103}})));
  Modelica.Blocks.Interaction.Show.RealValue FTR01_1(use_numberPort=true,
      significantDigits=4)
    annotation (Placement(transformation(extent={{270,-57},{311,-22}})));
  Modelica.Blocks.Interaction.Show.RealValue FTR01_3(use_numberPort=true,
      significantDigits=4)
    annotation (Placement(transformation(extent={{-184,29},{-213,53}})));
  Modelica.Blocks.Interaction.Show.RealValue FTR01_4(use_numberPort=true,
      significantDigits=4)
    annotation (Placement(transformation(extent={{-96,31},{-125,55}})));
  Modelica.Blocks.Interaction.Show.RealValue FTR01_5(use_numberPort=true,
      significantDigits=4)
    annotation (Placement(transformation(extent={{-6,26},{-35,50}})));
  Modelica.Blocks.Interaction.Show.RealValue FTR01_2(use_numberPort=true,
      significantDigits=4)
    annotation (Placement(transformation(extent={{-279,29},{-308,53}})));
  Modelica.Blocks.Interaction.Show.RealValue FTR01_6(use_numberPort=true,
      significantDigits=4)
    annotation (Placement(transformation(extent={{281,8},{322,43}})));
  Modelica.Blocks.Interaction.Show.RealValue FTR01_7(use_numberPort=true,
      significantDigits=4)
    annotation (Placement(transformation(extent={{130,20},{89,55}})));
  Modelica.Blocks.Sources.BooleanExpression booleanExpression(y=true)
    annotation (Placement(transformation(extent={{116,158},{136,178}})));
equation
  connect(PL_TCV721_rackUsersOut.outlet, PL_EX721_EX711_hot.outlet) annotation (
     Line(
      points={{10,-79},{10,-100},{-30,-100}},
      color={140,56,54},
      thickness=0.5));
  connect(PL_UsersOut_EX721.inlet, PL_EX721_EX711_hot.outlet) annotation (Line(
      points={{41,-100},{-30,-100}},
      color={140,56,54},
      thickness=0.5));
  connect(EX701.incold, PL_rackUsersIn_TT703.outlet) annotation (Line(
      points={{-130.7,57.75},{-130.7,38},{-130,38},{-130,-3.55271e-15}},
      color={140,56,54},
      thickness=0.5));
  connect(EX711.incold, PL_rackUsersIn_TT713.outlet) annotation (Line(
      points={{-40.7,58.75},{-40.7,27.875},{-40,27.875},{-40,1}},
      color={140,56,54},
      thickness=0.5));
  connect(EX721.incold, PL_rackUsersIn_TT723.outlet) annotation (Line(
      points={{49.3,58.75},{49.3,11.875},{50,11.875},{50,0}},
      color={140,56,54},
      thickness=0.5));
  connect(EX731.incold, PL_rackUsersIn_TT733.outlet) annotation (Line(
      points={{-220.7,57.75},{-220.7,20.375},{-220,20.375},{-220,0}},
      color={140,56,54},
      thickness=0.5));
  connect(PL_rackUsersIn_TT723.inlet, PL_EX721_EX711_cold.inlet) annotation (
      Line(
      points={{50,-20},{50,-40},{0,-40}},
      color={140,56,54},
      thickness=0.5));
  connect(PL_UsersIn_EX721.outlet, PL_EX721_EX711_cold.inlet) annotation (Line(
      points={{70,-40},{0,-40}},
      color={140,56,54},
      thickness=0.5));
  connect(TCV701.outlet, PL_TCV701_rackUsersOut.inlet) annotation (Line(
      points={{-170,-20},{-170,-60}},
      color={140,56,54},
      thickness=0.5));
  connect(TCV711.outlet, PL_TCV711_rackUsersOut.inlet) annotation (Line(
      points={{-80,-20},{-80,-60}},
      color={140,56,54},
      thickness=0.5));
  connect(TCV721.outlet, PL_TCV721_rackUsersOut.inlet) annotation (Line(
      points={{10,-21},{10,-59}},
      color={140,56,54},
      thickness=0.5));
  connect(TCV701_theta.y, TCV701.opening)
    annotation (Line(points={{-183,-10},{-178,-10}}, color={0,0,127}));
  connect(EX701.incold, TT703.inlet) annotation (Line(
      points={{-130.7,57.75},{-130.7,52},{-129.6,52},{-129.6,40}},
      color={140,56,54},
      thickness=0.5));
  connect(TCV711.opening, TCV711_theta.y)
    annotation (Line(points={{-88,-10},{-94,-10}}, color={0,0,127}));
  connect(EX701.outcold, TT704.inlet) annotation (Line(
      points={{-171.3,57.75},{-169.6,57.75},{-169.6,41}},
      color={140,56,54},
      thickness=0.5));
  connect(TCV721.opening, TCV721_theta.y)
    annotation (Line(points={{2,-11},{-1,-11},{-1,-10},{-4,-10}},
                                                 color={0,0,127}));
  connect(TCV731.opening, TCV731_theta.y)
    annotation (Line(points={{-268,-10},{-275,-10}},
                                                   color={0,0,127}));
  connect(EX711.incold, TT713.inlet) annotation (Line(
      points={{-40.7,58.75},{-40.7,62.875},{-40.6,62.875},{-40.6,42}},
      color={140,56,54},
      thickness=0.5));
  connect(EX721.incold, TT723.inlet) annotation (Line(
      points={{49.3,58.75},{49.3,48.875},{49.4,48.875},{49.4,39}},
      color={140,56,54},
      thickness=0.5));
  connect(EX731.incold, TT733.inlet) annotation (Line(
      points={{-220.7,57.75},{-220.7,48.875},{-220.6,48.875},{-220.6,40}},
      color={140,56,54},
      thickness=0.5));
  connect(EX711.outcold, TT714.inlet) annotation (Line(
      points={{-81.3,58.75},{-79.6,58.75},{-79.6,42}},
      color={140,56,54},
      thickness=0.5));
  connect(EX721.outcold, TT724.inlet) annotation (Line(
      points={{8.7,58.75},{10,58.75},{10.4,38}},
      color={140,56,54},
      thickness=0.5));
  connect(EX731.outcold, TT734.inlet) annotation (Line(
      points={{-261.3,57.75},{-261.3,49},{-260.3,49},{-260.3,40.5}},
      color={140,56,54},
      thickness=0.5));
  connect(RR00_PL_VER901_FCVR01.outlet, FCVR01.inlet) annotation (Line(
      points={{180,-40},{190,-40}},
      color={140,56,54},
      thickness=0.5));
  connect(RR00_PL_RR01_PR01.outlet, PR01.inlet) annotation (Line(
      points={{150,100},{150,85.4}},
      color={140,56,54},
      thickness=0.5));
  connect(PR01.outlet, RR00_PL_PR01_PTR02.inlet) annotation (Line(
      points={{150,64.6},{150,40}},
      color={140,56,54},
      thickness=0.5));
  connect(RR00_PL_PR01_PTR02.outlet, PTR02.inlet) annotation (Line(
      points={{150,20},{150,15},{149.4,15},{149.4,10}},
      color={140,56,54},
      thickness=0.5));
  connect(PTR02.inlet, TTR02.inlet) annotation (Line(
      points={{149.4,10},{149.4,0}},
      color={140,56,54},
      thickness=0.5));
  connect(TTR02.inlet, RR00_PL_TTR02_VER901.inlet) annotation (Line(
      points={{149.4,0},{149.4,-5},{150,-5},{150,-10}},
      color={140,56,54},
      thickness=0.5));
  connect(RR00_PL_TTR02_VER901.outlet, RR00_PL_VER901_FCVR01.inlet) annotation (
     Line(
      points={{150,-30},{150,-40},{160,-40}},
      color={140,56,54},
      thickness=0.5));
  connect(FCVR01.outlet, RR00_PL_FCVR01_FTR03.inlet) annotation (Line(
      points={{210,-40},{220,-40}},
      color={140,56,54},
      thickness=0.5));
  connect(RR00_PL_FCVR01_FTR03.outlet, FTR03.inlet) annotation (Line(
      points={{240,-40},{247,-40}},
      color={140,56,54},
      thickness=0.5));
  connect(FTR03.outlet, RR00_PL_FTR03_PTR01.inlet) annotation (Line(
      points={{253,-40},{260,-40},{260,-30}},
      color={140,56,54},
      thickness=0.5));
  connect(TTR01.inlet, PTR01.inlet) annotation (Line(
      points={{259.6,15},{259.6,25}},
      color={140,56,54},
      thickness=0.5));
  connect(PTR01.inlet, RR00_PL_PTR01_FTR01.inlet) annotation (Line(
      points={{259.6,25},{259.6,42.5},{260,42.5},{260,50}},
      color={140,56,54},
      thickness=0.5));
  connect(RR00_PL_PTR01_FTR01.outlet, FTR01.inlet) annotation (Line(
      points={{260,70},{260,82}},
      color={140,56,54},
      thickness=0.5));
  connect(FTR01.outlet,RR00_PL_FTR01_RR01. inlet) annotation (Line(
      points={{260,88},{260,100}},
      color={140,56,54},
      thickness=0.5));
  connect(FCVR01_theta.y, FCVR01.opening)
    annotation (Line(points={{220,10},{200,10},{200,-32}}, color={0,0,127}));
  connect(TTR01.inlet, RR00_PL_FTR03_PTR01.outlet) annotation (Line(
      points={{259.6,15},{260,15},{260,-10}},
      color={140,56,54},
      thickness=0.5));
  connect(RR00_PL_FTR01_RR01.outlet, RR01.incold) annotation (Line(
      points={{260,120},{260,131},{227,131},{227,148.2},{226.8,148.2}},
      color={140,56,54},
      thickness=0.5));
  connect(RR01.outcold, RR00_PL_RR01_PR01.inlet) annotation (Line(
      points={{184.2,148.2},{184.2,130},{150,130},{150,120}},
      color={140,56,54},
      thickness=0.5));
  connect(PL_TT734_TCV731.inlet, TT734.inlet) annotation (Line(
      points={{-260,30},{-260,35},{-260.3,35},{-260.3,40.5}},
      color={140,56,54},
      thickness=0.5));
  connect(TCV731.inlet, PL_TT734_TCV731.outlet) annotation (Line(
      points={{-260,-1.77636e-15},{-260,10}},
      color={140,56,54},
      thickness=0.5));
  connect(PL_TCV731_rackUsersOut.inlet, TCV731.outlet) annotation (Line(
      points={{-260,-60},{-260,-20}},
      color={140,56,54},
      thickness=0.5));
  connect(PL_RR_UsersIn.inlet, RR00_PL_VER901_FCVR01.inlet) annotation (Line(
      points={{130,-40},{160,-40}},
      color={140,56,54},
      thickness=0.5));
  connect(PL_RR_UsersIn.outlet, PL_UsersIn_EX721.inlet) annotation (Line(
      points={{110,-40},{90,-40}},
      color={140,56,54},
      thickness=0.5));
  connect(EX701.outcold, PL_TT704_TCV701.inlet) annotation (Line(
      points={{-171.3,57.75},{-170,57.75},{-170,30}},
      color={140,56,54},
      thickness=0.5));
  connect(PL_TT704_TCV701.outlet, TCV701.inlet) annotation (Line(
      points={{-170,10},{-170,-1.77636e-15}},
      color={140,56,54},
      thickness=0.5));
  connect(EX711.outcold, PL_TT714_TCV711.inlet) annotation (Line(
      points={{-81.3,58.75},{-80,58.75},{-80,30}},
      color={140,56,54},
      thickness=0.5));
  connect(PL_TT714_TCV711.outlet, TCV711.inlet) annotation (Line(
      points={{-80,10},{-80,-1.77636e-15}},
      color={140,56,54},
      thickness=0.5));
  connect(EX721.outcold, PL_TT724_TCV721.inlet) annotation (Line(
      points={{8.7,58.75},{10,58.75},{10,30}},
      color={140,56,54},
      thickness=0.5));
  connect(PL_TT724_TCV721.outlet, TCV721.inlet) annotation (Line(
      points={{10,10},{10,-1}},
      color={140,56,54},
      thickness=0.5));
  connect(PL_EX701_EX731_hot.inlet, PL_TCV731_rackUsersOut.outlet) annotation (
      Line(
      points={{-230,-100},{-260,-100},{-260,-80}},
      color={140,56,54},
      thickness=0.5));
  connect(sourceHot.outlet, EX731.inhot) annotation (Line(
      points={{-260,117},{-261.3,117},{-261.3,75.25}},
      color={140,56,54},
      thickness=0.5));
  connect(EX701.inhot, EX731.inhot) annotation (Line(
      points={{-171.3,75.25},{-171.3,90},{-261.3,90},{-261.3,75.25}},
      color={140,56,54},
      thickness=0.5));
  connect(EX711.inhot, EX731.inhot) annotation (Line(
      points={{-81.3,76.25},{-81.3,95},{-261.3,95},{-261.3,75.25}},
      color={140,56,54},
      thickness=0.5));
  connect(EX721.inhot, EX731.inhot) annotation (Line(
      points={{8.7,76.25},{8.7,100},{-261.3,100},{-261.3,75.25}},
      color={140,56,54},
      thickness=0.5));
  connect(EX731.outhot, sinkHot.inlet) annotation (Line(
      points={{-220.7,75.25},{-220.7,74},{-220,74},{-220,121}},
      color={140,56,54},
      thickness=0.5));
  connect(EX701.outhot, sinkHot.inlet) annotation (Line(
      points={{-130.7,75.25},{-130.7,103},{-220,103},{-220,121}},
      color={140,56,54},
      thickness=0.5));
  connect(EX711.outhot, sinkHot.inlet) annotation (Line(
      points={{-40.7,76.25},{-40.7,107},{-220,107},{-220,121}},
      color={140,56,54},
      thickness=0.5));
  connect(EX721.outhot, sinkHot.inlet) annotation (Line(
      points={{49.3,76.25},{49.3,111},{-220,111},{-220,121}},
      color={140,56,54},
      thickness=0.5));
  connect(VER901.inlet, RR00_PL_VER901_FCVR01.inlet) annotation (Line(
      points={{119,9},{118,9},{118,-28},{136,-28},{136,-40},{160,-40}},
      color={140,56,54},
      thickness=0.5));
  connect(PL_EX721_EX711_cold.outlet, PL_EX701_EX731_cold.inlet) annotation (
      Line(
      points={{-20,-40},{-190,-40}},
      color={140,56,54},
      thickness=0.5));
  connect(PL_EX701_EX731_cold.outlet, PL_rackUsersIn_TT733.inlet) annotation (
      Line(
      points={{-210,-40},{-220,-40},{-220,-20}},
      color={140,56,54},
      thickness=0.5));
  connect(PL_EX701_EX731_cold.outlet, PL_EX711_EX701_cold.inlet) annotation (
      Line(
      points={{-210,-40},{-220,-40},{-220,-26},{-164,-26},{-164,-31},{-158,-31}},
      color={140,56,54},
      thickness=0.5));

  connect(PL_EX711_EX701_cold.outlet, PL_rackUsersIn_TT703.inlet) annotation (
      Line(
      points={{-138,-31},{-130,-31},{-130,-20}},
      color={140,56,54},
      thickness=0.5));
  connect(PL_rackUsersIn_TT713.inlet, PL_EX701_EX731_cold.inlet) annotation (
      Line(
      points={{-40,-19},{-40,-40},{-190,-40}},
      color={140,56,54},
      thickness=0.5));
  connect(PL_EX701_EX731_hot.outlet, PL_EX721_EX711_hot.inlet) annotation (Line(
      points={{-210,-100},{-202,-100},{-202,-100},{-50,-100}},
      color={140,56,54},
      thickness=0.5));
  connect(PL_TCV711_rackUsersOut.outlet, PL_EX721_EX711_hot.inlet) annotation (
      Line(
      points={{-80,-80},{-80,-100},{-50,-100}},
      color={140,56,54},
      thickness=0.5));
  connect(PL_TCV701_rackUsersOut.outlet, PL_EX711_EX701_hot.inlet) annotation (
      Line(
      points={{-170,-80},{-170,-86},{-190,-86}},
      color={140,56,54},
      thickness=0.5));
  connect(PL_EX711_EX701_hot.outlet, PL_TCV731_rackUsersOut.outlet) annotation (
     Line(
      points={{-210,-86},{-260,-86},{-260,-80}},
      color={140,56,54},
      thickness=0.5));
  connect(PL_UsersOut_EX721.outlet, PL_RR_UsersOut.inlet) annotation (Line(
      points={{61,-100},{90,-100}},
      color={140,56,54},
      thickness=0.5));
  connect(PL_RR_UsersOut.outlet, RR00_PL_FTR03_PTR01.inlet) annotation (Line(
      points={{110,-100},{260,-100},{260,-30}},
      color={140,56,54},
      thickness=0.5));
  connect(FTR01.q_m3hr, FTR01_.numberPort) annotation (Line(points={{268.5,85},
          {271.712,85},{271.712,85.5},{274.925,85.5}}, color={0,0,127}));
  connect(FTR03.q_m3hr, FTR01_1.numberPort) annotation (Line(points={{250,-31.5},
          {250,-46},{258,-46},{258,-39.5},{266.925,-39.5}}, color={0,0,127}));
  connect(TT704.T, FTR01_3.numberPort)
    annotation (Line(points={{-179.8,41},{-181.825,41}}, color={0,0,127}));
  connect(FTR01_4.numberPort, TT714.T) annotation (Line(points={{-93.825,43},{
          -92,43},{-92,42},{-89.8,42}}, color={0,0,127}));
  connect(FTR01_5.numberPort, TT724.T)
    annotation (Line(points={{-3.825,38},{0.2,38}}, color={0,0,127}));
  connect(TT734.T, FTR01_2.numberPort) annotation (Line(points={{-269.65,40.5},
          {-269.65,41},{-276.825,41}}, color={0,0,127}));
  connect(PR01_omega.y,PR01.in_m_flow)  annotation (Line(points={{131,80},{137.51,
          80},{137.51,80.2},{144.02,80.2}}, color={0,0,127}));
  connect(PTR01.p, FTR01_6.numberPort) annotation (Line(points={{269.8,25},{
          273.862,25},{273.862,25.5},{277.925,25.5}}, color={0,0,127}));
  connect(FTR01_7.numberPort, PTR02.p) annotation (Line(points={{133.075,37.5},
          {139.2,37.5},{139.2,10}}, color={0,0,127}));
  connect(booleanExpression.y, RR01.cold_on) annotation (Line(points={{137,168},{158,168},
          {158,169.5},{166.45,169.5}}, color={255,0,255}));
  annotation (
    Diagram(coordinateSystem(extent={{-300,-220},{300,220}}, grid={1,1})),
      experiment(
      StopTime=500,
      Tolerance=1e-06,
      __Dymola_Algorithm="Dassl"),
    Icon(coordinateSystem(extent={{-300,-220},{300,220}}, grid={1,1})));
end CoolingSystem;